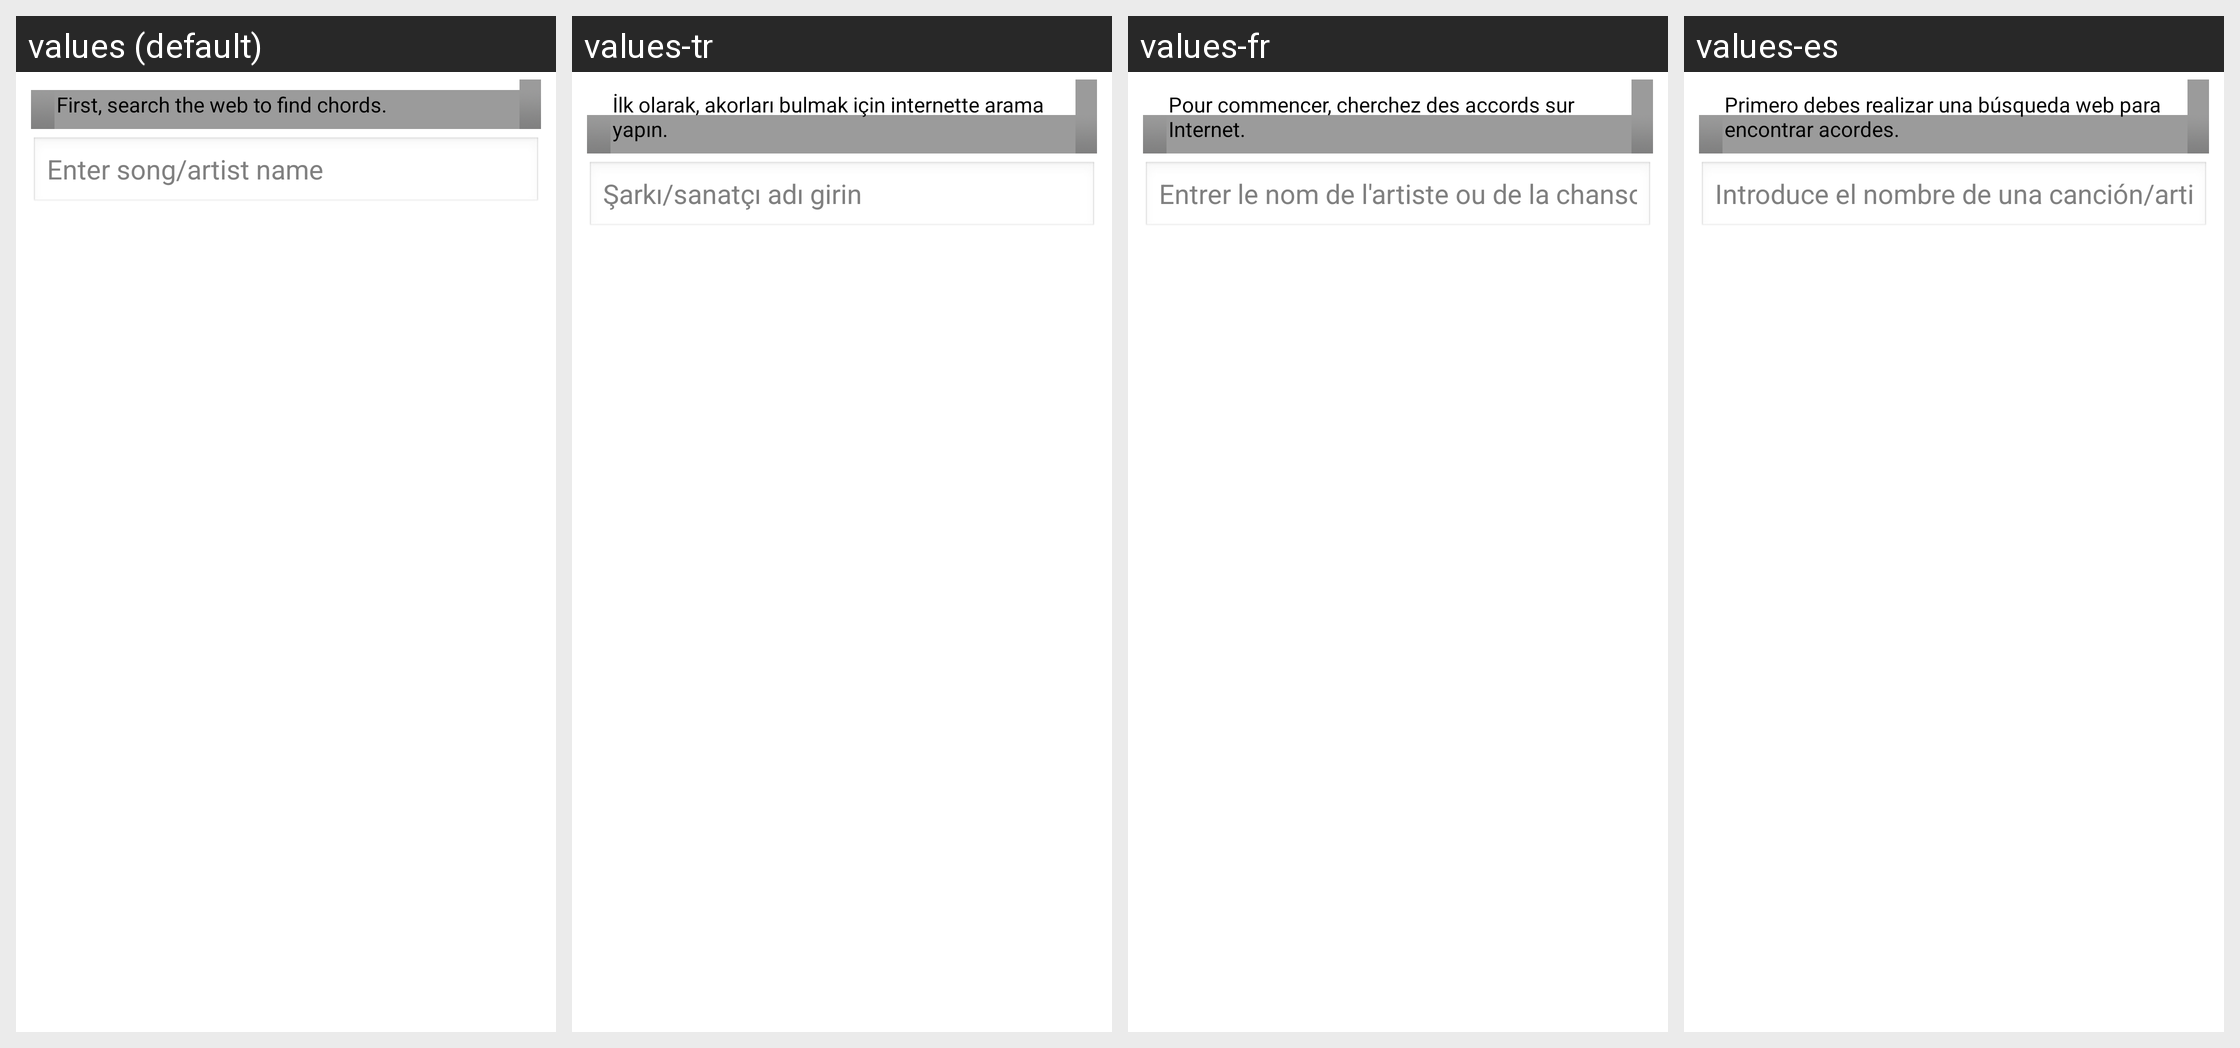

Here is an Android app screen in its default locale and in the app's own translations. Write out the translated-string differences for the strings that appear on this screen.
Android screen res/layout/activity_web_view.xml rendered under 4 locales, left to right: values (default), values-tr, values-fr, values-es. Device: Nexus 5 (rendered at 1080×1920; each locale shown at half size, 540×960, under a caption strip naming it); theme Theme.MaterialComponents.DayNight.NoActionBar.
Other locales in the repository, not shown: values-de.
Strings drawn on this screen, with the default value and each locale's value (text and hints the layout hard-codes, and strings that could not be matched under every locale, appear in the picture but are not listed):

find_chords_intro_message
  values: First, search the web to find chords.
  values-tr: İlk olarak, akorları bulmak için internette arama yapın.
  values-fr: Pour commencer, cherchez des accords sur Internet.
  values-es: Primero debes realizar una búsqueda web para encontrar acordes.

chord_search_hint
  values: Enter song/artist name
  values-tr: Şarkı/sanatçı adı girin
  values-fr: Entrer le nom de l'artiste ou de la chanson
  values-es: Introduce el nombre de una canción/artista
